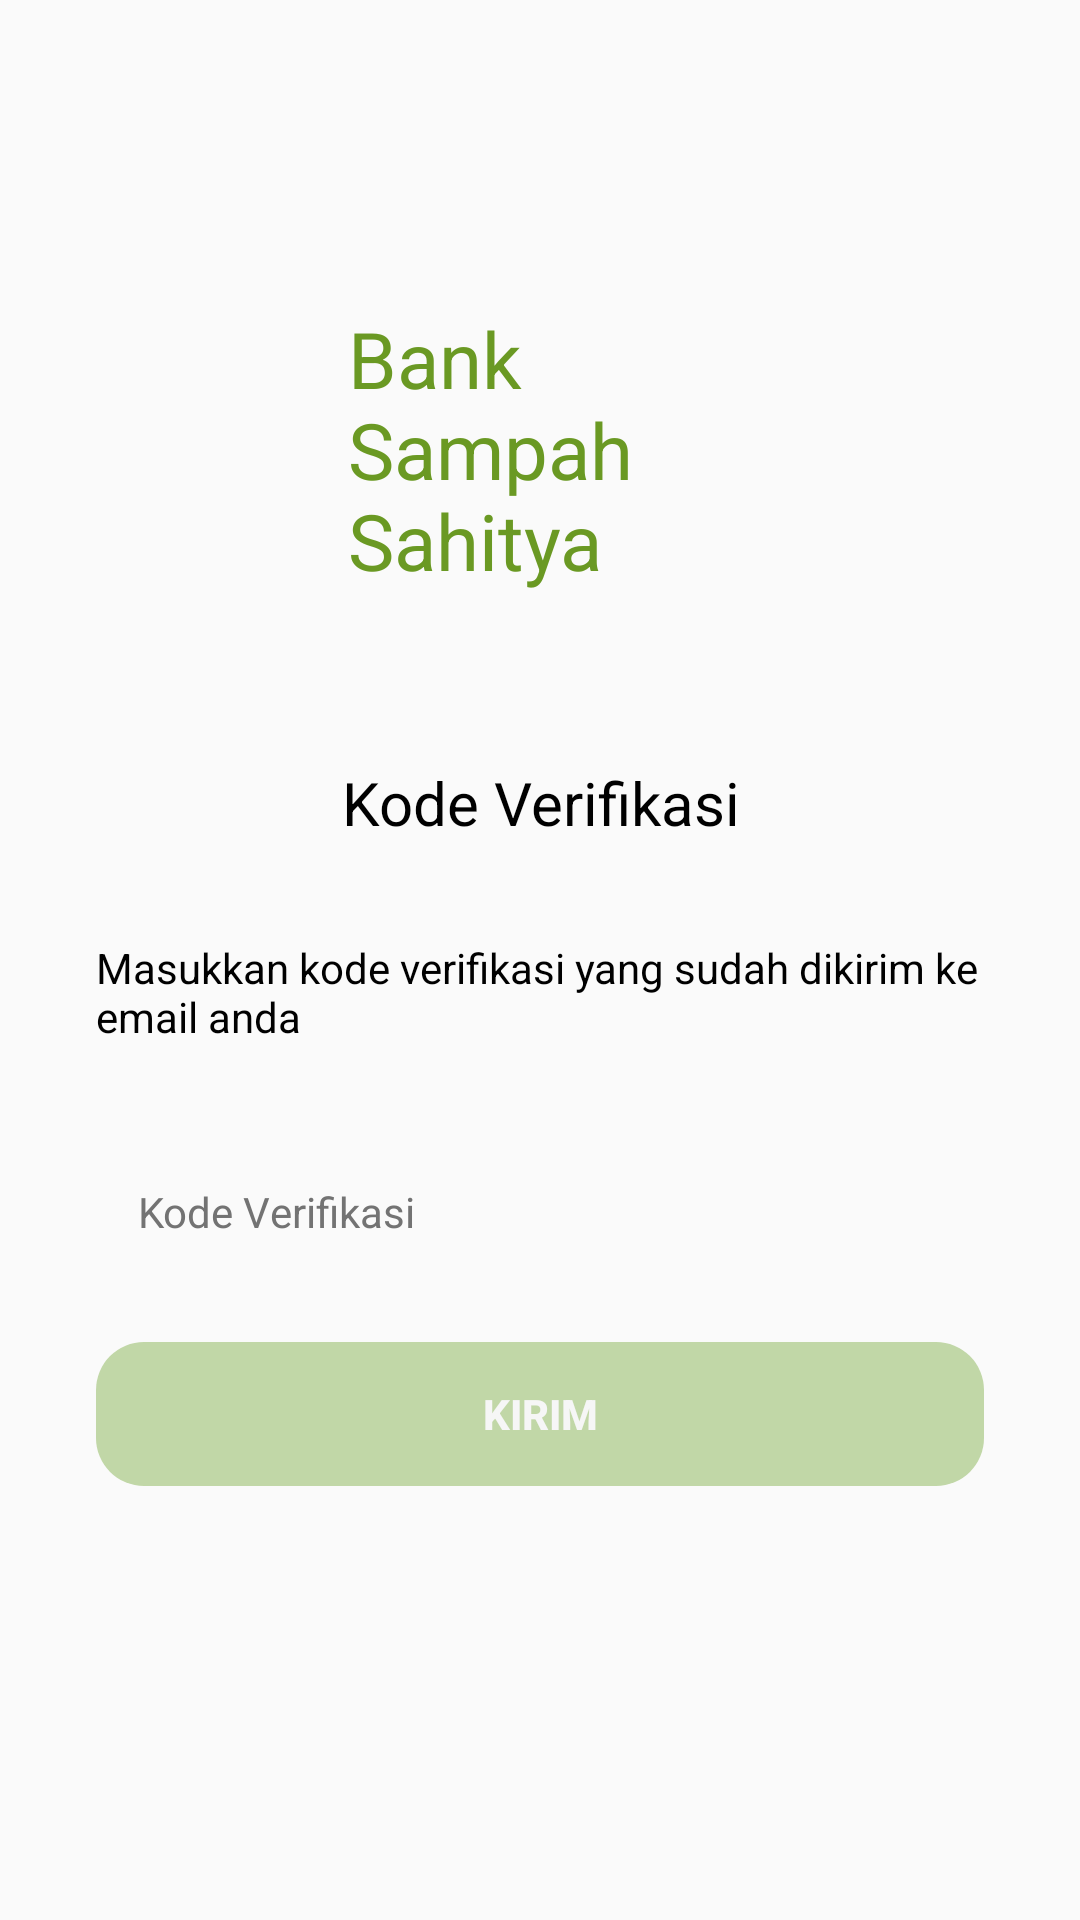

Reconstruct the res/layout file that produces this screen, plus the resources it refers to.
<!-- AndroidManifest.xml: application theme AppTheme -->
<!-- res/layout/activity_verification_code.xml -->
<?xml version="1.0" encoding="utf-8"?>
<LinearLayout xmlns:android="http://schemas.android.com/apk/res/android"
    xmlns:app="http://schemas.android.com/apk/res-auto"
    xmlns:tools="http://schemas.android.com/tools"
    android:layout_width="match_parent"
    android:layout_height="match_parent"
    android:fitsSystemWindows="true"
    tools:context=".VerificationCodeActivity">

    <LinearLayout
        android:layout_width="match_parent"
        android:layout_height="wrap_content"
        android:orientation="vertical">

        <ImageView
            android:id="@+id/img_back_arrow_verification"
            android:layout_width="@dimen/item_margin_38"
            android:layout_height="@dimen/item_margin_38"
            android:layout_margin="@dimen/item_margin_16"
            android:padding="@dimen/item_margin_4"
            android:background="@drawable/circle_shape"
            android:src="@drawable/ic_back_button_green"/>

        <LinearLayout
            android:layout_width="match_parent"
            android:layout_height="wrap_content"
            android:layout_margin="@dimen/item_margin_32"
            android:orientation="vertical">

            <LinearLayout
                android:layout_width="match_parent"
                android:layout_height="wrap_content"
                android:orientation="vertical">

                <LinearLayout
                    android:layout_width="match_parent"
                    android:layout_height="wrap_content"
                    android:orientation="horizontal"
                    android:gravity="center">

                    <TextView
                        android:layout_width="@dimen/item_margin_120"
                        android:layout_height="@dimen/item_margin_120"
                        android:layout_marginRight="@dimen/item_margin_8"
                        android:layout_marginEnd="@dimen/item_margin_8"
                        android:text="@string/label_logo_sahitya"
                        app:fontFamily="@font/nova_square"
                        android:textColor="@color/colorPrimaryDark"
                        android:textSize="26sp"
                        android:maxLines="3"
                        android:layout_gravity="end" />

                    <ImageView
                        android:layout_width="wrap_content"
                        android:layout_height="wrap_content"
                        android:paddingTop="@dimen/item_margin_6"
                        android:src="@drawable/ic_recycle_sign_1_93px"
                        android:layout_gravity="end"/>
                </LinearLayout>
            </LinearLayout>

            <TextView
                android:layout_width="match_parent"
                android:layout_height="wrap_content"
                android:layout_marginTop="@dimen/item_margin_32"
                android:layout_marginBottom="@dimen/item_margin_16"
                android:text="@string/kode_verifikasi"
                android:textSize="@dimen/item_size_20"
                android:gravity="center"
                android:textColor="@color/black"/>

            <TextView
                android:layout_width="match_parent"
                android:layout_height="wrap_content"
                android:layout_marginTop="@dimen/item_margin_16"
                android:layout_marginBottom="@dimen/item_margin_16"
                android:text="@string/label_kode_verifikasi"
                android:textColor="@color/black"
                android:maxLines="2"/>

            <com.google.android.material.textfield.TextInputLayout
                android:id="@+id/edit_text_verification_code"
                android:layout_width="match_parent"
                android:layout_height="wrap_content"
                app:hintEnabled="false"
                android:layout_marginTop="@dimen/item_margin_16"
                android:layout_marginBottom="@dimen/item_margin_12">

                <com.google.android.material.textfield.TextInputEditText
                    android:id="@+id/text_kode_verifikasi"
                    android:layout_width="match_parent"
                    android:layout_height="match_parent"
                    android:layout_marginTop="@dimen/item_margin_56"
                    android:background="@drawable/bg_rounded_edit_text"
                    android:hint="@string/kode_verifikasi"
                    android:inputType="textEmailAddress"
                    android:padding="@dimen/item_margin_14"
                    android:textColor="@color/colorFont"
                    android:textColorHint="@color/colorDimGray"
                    android:textSize="@dimen/item_size_14" />
            </com.google.android.material.textfield.TextInputLayout>

            <Button
                android:id="@+id/btn_verification_code"
                android:layout_width="match_parent"
                android:layout_height="wrap_content"
                android:layout_marginTop="@dimen/item_margin_8"
                android:layout_marginBottom="@dimen/item_margin_16"
                android:background="@drawable/bg_rounded_green_false"
                android:text="@string/kirim"
                android:textSize="@dimen/item_size_14"
                android:textStyle="bold"
                android:textColor="@color/colorItemBackground"
                android:foreground="?android:attr/selectableItemBackground"
                tools:ignore="UnusedAttribute"
                android:enabled="false"/>
        </LinearLayout>
    </LinearLayout>
</LinearLayout>
<!-- resources referenced by this layout -->
<resources>
  <color name="black">#000000</color>
  <color name="colorDimGray">#737373</color>
  <color name="colorFont">#5F5F5F</color>
  <color name="colorItemBackground">#F6F6F6</color>
  <color name="colorPrimaryDark">#6A9923</color>
  <dimen name="item_margin_12">12dp</dimen>
  <dimen name="item_margin_120">120dp</dimen>
  <dimen name="item_margin_14">14dp</dimen>
  <dimen name="item_margin_16">16dp</dimen>
  <dimen name="item_margin_32">32dp</dimen>
  <dimen name="item_margin_38">38dp</dimen>
  <dimen name="item_margin_4">4dp</dimen>
  <dimen name="item_margin_56">56dp</dimen>
  <dimen name="item_margin_6">6dp</dimen>
  <dimen name="item_margin_8">8dp</dimen>
  <dimen name="item_size_14">14sp</dimen>
  <dimen name="item_size_20">20sp</dimen>
  <!-- drawable bg_rounded_green_false (drawable) -->
  <?xml version="1.0" encoding="utf-8"?>
  <shape xmlns:android="http://schemas.android.com/apk/res/android"
      android:shape="rectangle">
  
      <solid android:color="#C1D7A7"/>
      <corners android:radius="16dp"/>
  
  </shape>
  <string name="kirim">Kirim</string>
  <string name="kode_verifikasi">Kode Verifikasi</string>
  <string name="label_kode_verifikasi">Masukkan kode verifikasi yang sudah dikirim ke email anda</string>
  <string name="label_logo_sahitya">Bank Sampah Sahitya</string>
  <style name="AppTheme" parent="Theme.AppCompat.Light.NoActionBar">
          
          <item name="colorPrimary">@color/colorPrimary</item>
          <item name="colorPrimaryDark">@color/colorPrimaryDark</item>
          <item name="colorAccent">@color/colorAccent</item>
      </style>
  <color name="colorPrimary">#9FBC72</color>
  <color name="colorAccent">#1B5E20</color>
</resources>
